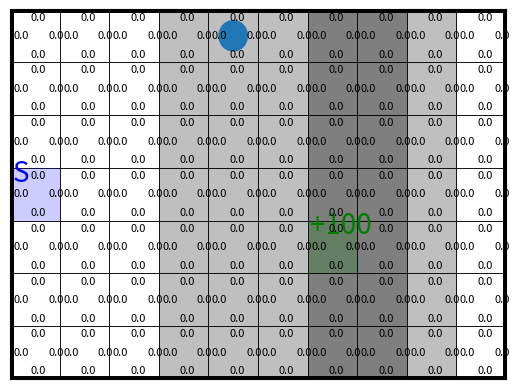

This figure's Python source:
#!/usr/bin/env python3
# -*- coding: utf-8 -*-
"""
Practical for course 'Reinforcement Learning',
Leiden University, The Netherlands
[redacted]
"""
import matplotlib
#matplotlib.use('Qt5Agg') # 'TkAgg'
import numpy as np
import matplotlib.pyplot as plt
from matplotlib.patches import Rectangle,Circle,Arrow

class StochasticWindyGridworld:
    ''' Stochastic version of WindyGridworld 
        (based on Sutton & Barto, Example 6.5 at page 130, see http://incompleteideas.net/book/RLbook2020.pdf)
        Compared to the book version, the vertical wind is now stochastic, and only blows 80% of times
    '''
    
    def __init__(self,initialize_model=True):
        self.height = 7 # 7
        self.width = 10 # 10
        self.shape = (self.width, self.height)
        self.n_states = self.height * self.width
        self.n_actions = 4
        self.action_effects = {
                0: (0, 1),  # up
                1: (1, 0),   # right
                2: (0, -1),   # down
                3: (-1, 0),  # left
                }
        self.start_location = (0,3)
        self.winds = (0,0,0,1,1,1,2,2,1,0)
        self.wind_blows_proportion = 0.9         

        self.reward_per_step = -1.0 # default reward on every step that does not reach a goal
        self.goal_locations = [[6,2]] # [[6,2]] a vector specifying the goal locations in [[x1,y1],[x2,y2]] format
        self.goal_rewards = [100] # a vector specifying the associated rewards with the goals in self.goal_locations, in [r1,r2] format
        
        # Initialize model
        self.initialize_model = initialize_model
        if self.initialize_model:
            self._construct_model()
            
        # Initialize figures
        self.fig = None
        self.Q_labels = None
        self.arrows = None
        
        # Set agent to the start location
        self.reset() 

    def reset(self):
        ''' set the agent back to the start location '''
        self.agent_location = np.array(self.start_location)
        s = self._location_to_state(self.agent_location)
        return s
    
    def step(self,a):
        ''' Forward the environment based on action a, really affecting the agent location  
        Returns the next state, the obtained reward, and a boolean whether the environment terminated '''
        self.agent_location += self.action_effects[a] # effect of action
        self.agent_location = np.clip(self.agent_location,(0,0),np.array(self.shape)-1) # bound within grid
        if np.random.rand() < self.wind_blows_proportion: # apply effect of wind
            self.agent_location[1] += self.winds[self.agent_location[0]] # effect of wind
        self.agent_location = np.clip(self.agent_location,(0,0),np.array(self.shape)-1) # bound within grid
        s_next = self._location_to_state(self.agent_location)    
        
        # Check reward and termination
        goal_present = np.any([np.all(goal_location == self.agent_location) for goal_location in self.goal_locations])
        if goal_present:
            goal_index = np.where([np.all(goal_location == self.agent_location) for goal_location in self.goal_locations])[0][0]
            done = True
            r = self.goal_rewards[goal_index]
        else: 
            done = False
            r = self.reward_per_step           
            
        return s_next, r, done  

    def model(self,s,a):
        ''' Returns vectors p(s'|s,a) and r(s,a,s') for given s and a.
        Only simulates, does not affect the current agent location '''
        if self.initialize_model:
            return self.p_sas[s,a], self.r_sas[s,a]
        else:
            raise ValueError("set initialize_model=True when creating Environment")
            

    def render(self,Q_sa=None,plot_optimal_policy=False,step_pause=0.001):
        ''' Plot the environment 
        if Q_sa is provided, it will also plot the Q(s,a) values for each action in each state
        if plot_optimal_policy=True, it will additionally add an arrow in each state to indicate the greedy action '''
        # Initialize figure
        if self.fig == None:
            self._initialize_plot()
            
        # Add Q-values to plot
        if Q_sa is not None:
            # Initialize labels
            if self.Q_labels is None:
                self._initialize_Q_labels()
            # Set correct values of labels
            for state in range(self.n_states):
                for action in range(self.n_actions):
                    self.Q_labels[state][action].set_text(np.round(Q_sa[state,action],1))

        # Add arrows of optimal policy
        if plot_optimal_policy and Q_sa is not None:
            self._plot_arrows(Q_sa)
            
        # Update agent location
        self.agent_circle.center = self.agent_location+0.5
            
        # Draw figure
        plt.pause(step_pause)   

    def _state_to_location(self,state):
        ''' bring a state index to an (x,y) location of the agent '''
        return np.array(np.unravel_index(state,self.shape))
    
    def _location_to_state(self,location):
        ''' bring an (x,y) location of the agent to a state index '''
        return np.ravel_multi_index(location,self.shape)
        
    def _construct_model(self):
        ''' Constructs full p(s'|s,a) and r(s,a,s') arrays
            Stores these in self.p_sas and self.r_sas '''
            
        # Initialize transition and reward functions
        p_sas = np.zeros((self.n_states,self.n_actions,self.n_states))
        r_sas = np.zeros((self.n_states,self.n_actions,self.n_states)) + self.reward_per_step # set all rewards to the default value
        
        for s in range(self.n_states):
            for a in range(self.n_actions):
                s_location = self._state_to_location(s)  
                    
                # if s is goal state (terminal) make it a self-loop without rewards
                state_is_a_goal = np.any([np.all(goal_location == s_location) for goal_location in self.goal_locations])
                if state_is_a_goal: 
                    # Make actions from this state a self-loop with 0 reward.
                    p_sas[s,a,s] = 1.0 
                    r_sas[s,a,] = np.zeros(self.n_states)  
                else:
                    # check what happens if the wind blows:
                    next_location_with_wind = np.copy(s_location) 
                    next_location_with_wind += self.action_effects[a] # effect of action
                    next_location_with_wind = np.clip(next_location_with_wind,(0,0),np.array(self.shape)-1) # bound within grid
                    next_location_with_wind[1] += self.winds[next_location_with_wind[0]] # Apply effect of wind
                    next_location_with_wind = np.clip(next_location_with_wind,(0,0),np.array(self.shape)-1) # bound within grid
                    next_state_with_wind = self._location_to_state(next_location_with_wind)   
                    
                    # Update p_sas and r_sas
                    p_sas[s,a,next_state_with_wind] += self.wind_blows_proportion
                    for (i,goal) in enumerate(self.goal_locations):
                        if np.all(next_location_with_wind == goal): # reached a goal!
                            r_sas[s,a,next_state_with_wind]  = self.goal_rewards[i]
                    
                    # check what happens if the wind does not blow:
                    next_location_without_wind = np.copy(s_location)
                    next_location_without_wind += self.action_effects[a] # effect of action
                    next_location_without_wind = np.clip(next_location_without_wind,(0,0),np.array(self.shape)-1) # bound within grid
                    next_state_without_wind = self._location_to_state(next_location_without_wind)
    
                    # Update p_sas and r_sas
                    p_sas[s,a,next_state_without_wind] += (1-self.wind_blows_proportion)
                    for (i,goal) in enumerate(self.goal_locations):
                        if np.all(next_state_without_wind == goal): # reached a goal!
                            r_sas[s,a,next_state_without_wind]  = self.goal_rewards[i] 

        self.p_sas = p_sas
        self.r_sas = r_sas
        return 

    def _initialize_plot(self):
        self.fig,self.ax = plt.subplots()#figsize=(self.width, self.height+1)) # Start a new figure
        self.ax.set_xlim([0,self.width])
        self.ax.set_ylim([0,self.height]) 
        self.ax.axes.xaxis.set_visible(False)
        self.ax.axes.yaxis.set_visible(False)

        for x in range(self.width):
            for y in range(self.height):
                self.ax.add_patch(Rectangle((x, y),1,1, linewidth=0, facecolor='k',alpha=self.winds[x]/4))       
                self.ax.add_patch(Rectangle((x, y),1,1, linewidth=0.5, edgecolor='k', fill=False))     

        self.ax.axvline(0,0,self.height,linewidth=5,c='k')
        self.ax.axvline(self.width,0,self.height,linewidth=5,c='k')
        self.ax.axhline(0,0,self.width,linewidth=5,c='k')
        self.ax.axhline(self.height,0,self.width,linewidth=5,c='k')

        # Indicate start state
        self.ax.add_patch(Rectangle(self.start_location,1.0,1.0, linewidth=0, facecolor='b',alpha=0.2))
        self.ax.text(self.start_location[0]+0.05,self.start_location[1]+0.75, 'S', fontsize=20, c='b')

        # Indicate goal states
        for i in range(len(self.goal_locations)): 
            if self.goal_rewards[i] >= 0:
                colour = 'g'
                text = '+{}'.format(self.goal_rewards[i])
            else:
                colour = 'r'
                text = '{}'.format(self.goal_rewards[i])
            self.ax.add_patch(Rectangle(self.goal_locations[i],1.0,1.0, linewidth=0, facecolor=colour,alpha=0.2))
            self.ax.text(self.goal_locations[i][0]+0.05,self.goal_locations[i][1]+0.75,text, fontsize=20, c=colour)

        # Add agent
        self.agent_circle = Circle(self.agent_location+0.5,0.3)
        self.ax.add_patch(self.agent_circle)
        
    def _initialize_Q_labels(self):
        self.Q_labels = []
        for state in range(self.n_states):
            state_location = self._state_to_location(state)
            self.Q_labels.append([])
            for action in range(self.n_actions):
                plot_location = np.array(state_location) + 0.42 + 0.35 * np.array(self.action_effects[action])
                next_label = self.ax.text(plot_location[0],plot_location[1]+0.03,0.0,fontsize=8)
                self.Q_labels[state].append(next_label)

    def _plot_arrows(self,Q_sa):
        if self.arrows is not None: 
            for arrow in self.arrows:
                arrow.remove() # Clear all previous arrows
        self.arrows=[]
        for state in range(self.n_states):
            plot_location = np.array(self._state_to_location(state)) + 0.5
            max_actions = full_argmax(Q_sa[state])
            for max_action in max_actions:
                new_arrow = arrow = Arrow(plot_location[0],plot_location[1],self.action_effects[max_action][0]*0.2,
                                          self.action_effects[max_action][1]*0.2, width=0.05,color='k')
                ax_arrow = self.ax.add_patch(new_arrow)
                self.arrows.append(ax_arrow)

def full_argmax(x):
    ''' Own variant of np.argmax, since np.argmax only returns the first occurence of the max '''
    return np.where(x == np.max(x))[0]            

def test():
    # Hyperparameters
    n_test_steps = 25
    step_pause = 0.5
    
    # Initialize environment and Q-array
    env = StochasticWindyGridworld()
    s = env.reset()
    Q_sa = np.zeros((env.n_states,env.n_actions)) # Q-value array of flat zeros

    # Test
    for t in range(n_test_steps):
        a = np.random.randint(4) # sample random action    
        s_next,r,done = env.step(a) # execute action in the environment
        p_sas,r_sas = env.model(s,a)
        print("State {}, Action {}, Reward {}, Next state {}, Done {}, p(s'|s,a) {}, r(s,a,s') {}".format(s,a,r,s_next,done,p_sas,r_sas))
        env.render(Q_sa=Q_sa,plot_optimal_policy=False,step_pause=step_pause) # display the environment
        if done: 
            s = env.reset()
        else: 
            s = s_next
    
if __name__ == '__main__':
    test()
